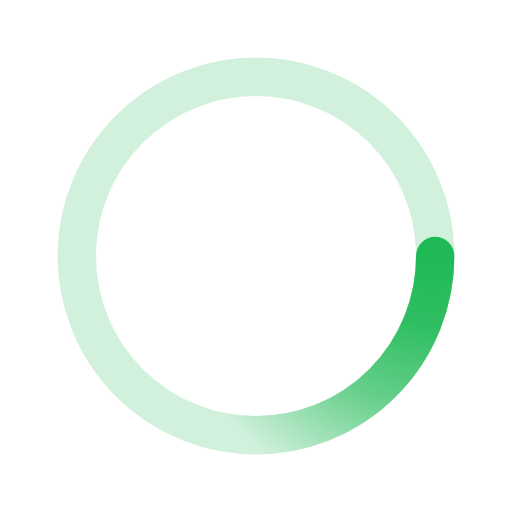
t = 0.00 s
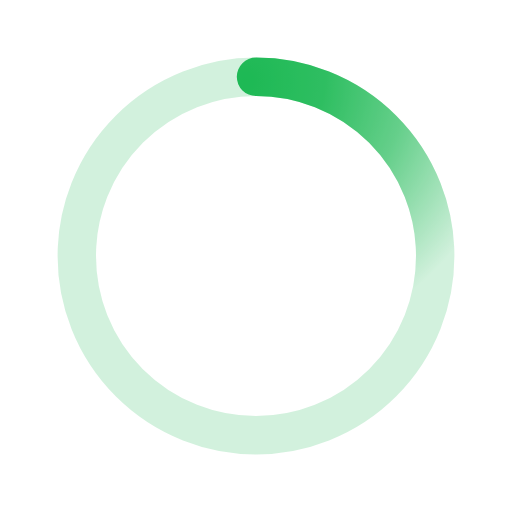
t = 0.50 s
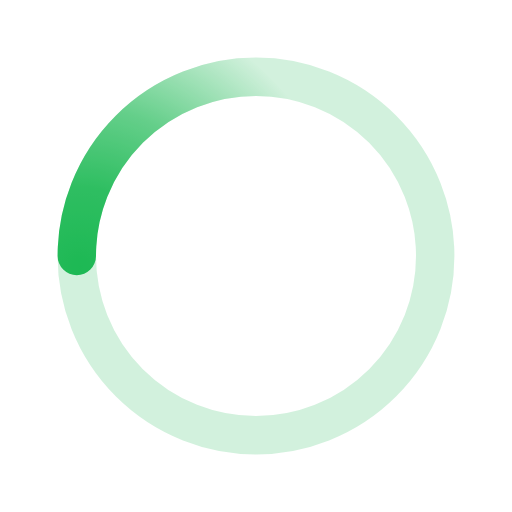
t = 1.00 s
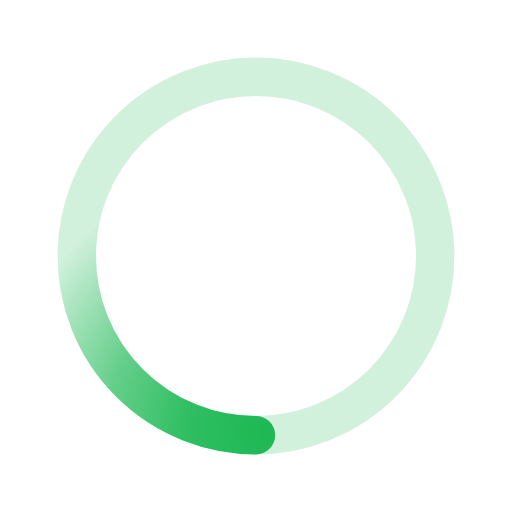
t = 1.50 s

The animated SVG that drew these frames (rendered in a browser with its animation timeline set to each time). Animation: 1 SMIL element (animateTransform=1); one cycle of 2.00 s, repeats indefinitely.

﻿<svg xmlns='http://www.w3.org/2000/svg' viewBox='0 0 200 200'><radialGradient id='a12' cx='.66' fx='.66' cy='.3125' fy='.3125' gradientTransform='scale(1.5)'><stop offset='0' stop-color='#1DB954'></stop><stop offset='.3' stop-color='#1DB954' stop-opacity='.9'></stop><stop offset='.6' stop-color='#1DB954' stop-opacity='.6'></stop><stop offset='.8' stop-color='#1DB954' stop-opacity='.3'></stop><stop offset='1' stop-color='#1DB954' stop-opacity='0'></stop></radialGradient><circle transform-origin='center' fill='none' stroke='url(#a12)' stroke-width='15' stroke-linecap='round' stroke-dasharray='200 1000' stroke-dashoffset='0' cx='100' cy='100' r='70'><animateTransform type='rotate' attributeName='transform' calcMode='spline' dur='2' values='360;0' keyTimes='0;1' keySplines='0 0 1 1' repeatCount='indefinite'></animateTransform></circle><circle transform-origin='center' fill='none' opacity='.2' stroke='#1DB954' stroke-width='15' stroke-linecap='round' cx='100' cy='100' r='70'></circle></svg>